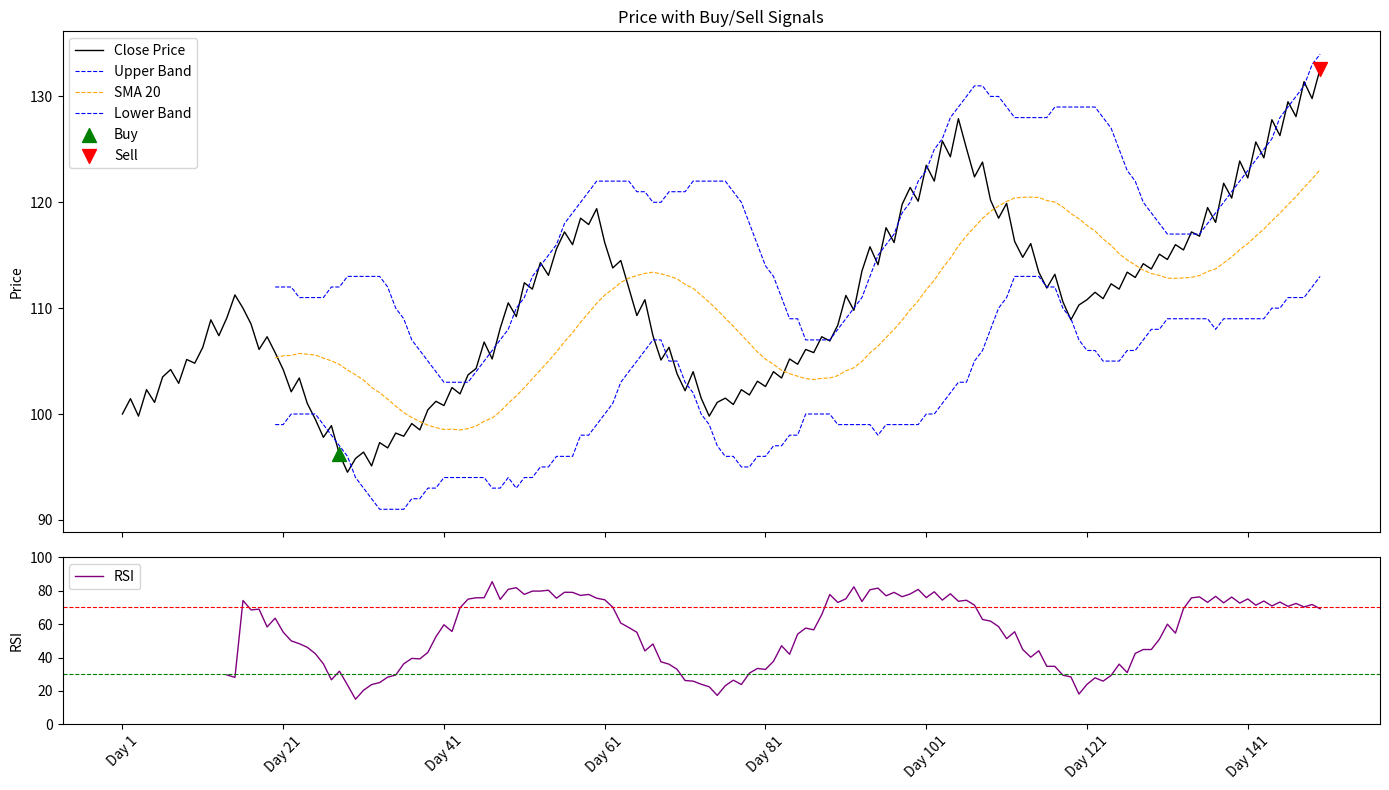

Source code (Python):
'''
First trading program :)
The rules are pretty simple and straightfoward. 
No buying if volatility is too large. This is measured by the bandwidth between upper and lower
bollinger bands being 2 standard deviations away from the moving mean with a window of 20 days.
Buy if price crosses an rsi of 30 with upwards momentum and price is within 2% proximity to 
the lower bollinger band. 
Sell if price crosses an rsi of 70 with downards momentum and price is within 2% proximity to
the upper bollinger band. 

Reused technical indicator methods from the technical indicator library.

Can visualize the signals overlayed over the price with options to overlay bollinger bands
and a seperate rsi graph.
'''
import pandas as pd
import numpy as np
import matplotlib.pyplot as plt 

class Signal():
    def __init__(self, close_prices):
        self.close = pd.Series(close_prices)

    def bollingerband(self):
            bb_output = {}
    
            dates = self.close.index
            prices = self.close.values
    
            upper_b = {}
            lower_b = {}
            
            middle_b = self.close.rolling(window=20).mean()
            
            std_ = {}
    
            for i in range(0, 19):
                std_[i] = None
            for i in range(19, len(prices)):
                std_[i] = prices[i-19 : i].std()
    
            for i in range(0, 19):
                upper_b[i] = None
                lower_b[i] = None
                middle_b[dates[i]] = None
                bb_output[dates[i]] = (middle_b[dates[i]], upper_b[i], lower_b[i])
            for i in range(19, len(prices)):
                upper_b[i] = middle_b[dates[i]] +(2 * std_[i])
                lower_b[i] = middle_b[dates[i]] -(2 * std_[i])
                upper_b[i] = float(round(upper_b[i]))
                lower_b[i] = float(round(lower_b[i]))
                bb_output[dates[i]] = (middle_b[dates[i]], upper_b[i], lower_b[i])
    
            return bb_output

    def rsi(self, period):
            
            dates = self.close.index
            prices = self.close.values
            
            rsi_output = {}
            
    
            for i in range(0, period -1):
                rsi_output[dates[i]] = None
            for i in range(period - 1, len(prices)):
                positive_day = []
                negative_day = []
                for _ in range(i - period, i):
                    
                    change = prices[_] - prices[_ - 1]
                    if change > 0:
                        positive_day.append(change)
                    else:
                        negative_day.append(change)
    
                average_gain = sum(positive_day) / period
    
                average_loss = abs(sum(negative_day)) / period
    
                rsi_output[dates[i]] = float(round(100-(100/(1+average_gain/average_loss)), 2))
    
            return rsi_output


    def band_width(self):
        bb_output = self.bollingerband()

        upper_band = [val[1] if val[1] is not None else np.nan for val in bb_output.values()]
        lower_band = [val[2] if val[2] is not None else np.nan for val in bb_output.values()]
        band_width = {}
        dates = self.close.index

        for i in range(0, len(bb_output)):
            band_width[dates[i]] = upper_band[i] - lower_band[i]

        rolling_band_width = pd.Series(band_width).rolling(window=20)
        band_width_sma_20 = rolling_band_width.mean()
        band_width_std_20 = rolling_band_width.std()

        return band_width, band_width_sma_20, band_width_std_20

    def volatility_marker(self):
        band_width_output = self.band_width()
        band_width, band_width_sma_20, band_width_std_20 = band_width_output
        volatility_marker = {}
        dates = self.close.index

        for i in range(0, len(band_width)):
            if band_width[dates[i]] > band_width_sma_20[dates[i]] + (2 * band_width_std_20[dates[i]]):
                volatility_marker[dates[i]] = False
            else:
                volatility_marker[dates[i]] = True
        return pd.Series(volatility_marker)

    def rsi_crossed_above(self, period=14 , level=30):
        rsi_output = pd.Series(self.rsi(period))
        dates = rsi_output.index
        rsi = rsi_output.values
        rsi_lower_crossover = {}

        rsi_lower_crossover[dates[0]] = False
        for i in range(1, len(dates)):
            if rsi[i-1] < level and rsi[i] >= level:
                rsi_lower_crossover[dates[i]] = True
            else:
                rsi_lower_crossover[dates[i]] = False

        rsi_lower_crossover = pd.Series(rsi_lower_crossover) 

        return rsi_lower_crossover


    def rsi_crossed_below(self, period=14 , level=70):
        rsi_output = pd.Series(self.rsi(period))
        dates = rsi_output.index
        rsi = rsi_output.values
        rsi_upper_crossover = {}

        rsi_upper_crossover[dates[0]] = False
        for i in range(1, len(dates)):
            if rsi[i-1] > level and rsi[i] <= level:
                rsi_upper_crossover[dates[i]] = True
            else:
                rsi_upper_crossover[dates[i]] = False

        rsi_upper_crossover = pd.Series(rsi_upper_crossover) 

        return rsi_upper_crossover

    def proximity_lower_band(self, pct):
        bb_output  = self.bollingerband()
        lower_band = [val[2] if val[2] is not None else np.nan for val in bb_output.values()]
        dates = self.close.index
        prices = self.close.values

        proximity_lower_band = {}


        for i in range(0, len(dates)):
            if (lower_band[i] - lower_band[i] * (pct/100)) < prices[i] < (lower_band[i] + lower_band[i] * (pct/100)):
                proximity_lower_band[dates[i]] = True
            else:
                proximity_lower_band[dates[i]] = False

        return pd.Series(proximity_lower_band)

    def proximity_upper_band(self, pct):
        bb_output  = self.bollingerband()
        upper_band = [val[1] if val[1] is not None else np.nan for val in bb_output.values()]
        dates = self.close.index
        prices = self.close.values

        proximity_upper_band = {}


        for i in range(0, len(dates)):
            if (upper_band[i] - upper_band[i] * (pct/100)) < prices[i] < (upper_band[i] + upper_band[i] * (pct/100)):
                proximity_upper_band[dates[i]] = True
            else:
                proximity_upper_band[dates[i]] = False

        return pd.Series(proximity_upper_band)

    def generate_signals(self, pct=2):
        proximity_upper = self.proximity_upper_band(pct)
        proximity_lower = self.proximity_lower_band(pct)
        rsi_above = self.rsi_crossed_above()
        rsi_below = self.rsi_crossed_below()
        vol_ok = self.volatility_marker()

        buy_signal = rsi_above & proximity_lower & vol_ok
        sell_signal = rsi_below & proximity_upper & vol_ok

        return buy_signal, sell_signal

    def visualize(self, show_rsi = True, show_bands = True, tick_interval=20):
        buy_signal, sell_signal = self.generate_signals()

        if show_rsi == True:
            n_panels = 2
        else: n_panels = 1
        fig, axes = plt.subplots(
            n_panels, 1,
            figsize=(14, 8 if show_rsi else 5),
            sharex=True,
            gridspec_kw={'height_ratios': [3, 1]} if show_rsi else None
        )
        price_ax = axes[0] if show_rsi else axes

        price_ax.plot(self.close.index, self.close.values, label="Close Price", color="black", linewidth=1)

        if show_bands:
            bb_output = self.bollingerband()
            dates = list(bb_output.keys())
            middle = [v[0] for v in bb_output.values()]
            upper = [v[1] for v in bb_output.values()]
            lower = [v[2] for v in bb_output.values()]

            price_ax.plot(dates, upper, label="Upper Band", color="blue", linestyle="--", linewidth=0.8)
            price_ax.plot(dates, middle, label="SMA 20", color="orange", linestyle="--", linewidth=0.8)
            price_ax.plot(dates, lower, label="Lower Band", color="blue", linestyle="--", linewidth=0.8)

        buy_dates = self.close[buy_signal]
        sell_dates = self.close[sell_signal]

        price_ax.scatter(buy_dates.index, buy_dates.values, marker="^", color="green", s=100, label="Buy", zorder=5)
        price_ax.scatter(sell_dates.index, sell_dates.values, marker="v", color="red", s=100, label="Sell", zorder=5)

        price_ax.set_ylabel("Price")
        price_ax.set_title("Price with Buy/Sell Signals")
        price_ax.legend(loc="upper left")

        if show_rsi:
            rsi_output = self.rsi(14)
            rsi_ax = axes[1]
            rsi_ax.plot(list(rsi_output.keys()), list(rsi_output.values()), label="RSI", color="purple", linewidth=1)
            rsi_ax.axhline(70, color="red", linestyle="--", linewidth=0.8)
            rsi_ax.axhline(30, color="green", linestyle="--", linewidth=0.8)
            rsi_ax.set_ylabel("RSI")
            rsi_ax.set_ylim(0, 100)
            rsi_ax.legend(loc="upper left")

        all_dates = list(self.close.index)
        tick_positions = all_dates[::tick_interval]
        bottom_ax = axes[-1] if show_rsi else price_ax
        bottom_ax.set_xticks(tick_positions)

        plt.xticks(rotation=45)
        plt.tight_layout()
        plt.show()


close_prices = {

    "Day 1": 100.00,
    "Day 2": 101.45,
    "Day 3": 99.80,
    "Day 4": 102.30,
    "Day 5": 101.10,
    "Day 6": 103.50,
    "Day 7": 104.20,
    "Day 8": 102.90,
    "Day 9": 105.15,
    "Day 10": 104.80,
    "Day 11": 106.30,
    "Day 12": 108.90,
    "Day 13": 107.40,
    "Day 14": 109.10,
    "Day 15": 111.25,
    "Day 16": 110.00,
    "Day 17": 108.50,
    "Day 18": 106.10,
    "Day 19": 107.30,
    "Day 20": 105.80,
    "Day 21": 104.20,
    "Day 22": 102.10,
    "Day 23": 103.40,
    "Day 24": 101.00,
    "Day 25": 99.50,
    "Day 26": 97.80,
    "Day 27": 98.90,
    "Day 28": 96.20,
    "Day 29": 94.50,
    "Day 30": 95.80,
    "Day 31": 96.40,
    "Day 32": 95.10,
    "Day 33": 97.30,
    "Day 34": 96.80,
    "Day 35": 98.20,
    "Day 36": 97.90,
    "Day 37": 99.10,
    "Day 38": 98.50,
    "Day 39": 100.40,
    "Day 40": 101.20,
    "Day 41": 100.80,
    "Day 42": 102.50,
    "Day 43": 101.90,
    "Day 44": 103.70,
    "Day 45": 104.30,
    "Day 46": 106.80,
    "Day 47": 105.20,
    "Day 48": 108.10,
    "Day 49": 110.50,
    "Day 50": 109.20,
    "Day 51": 112.40,
    "Day 52": 111.80,
    "Day 53": 114.30,
    "Day 54": 113.10,
    "Day 55": 115.60,
    "Day 56": 117.20,
    "Day 57": 116.00,
    "Day 58": 118.50,
    "Day 59": 117.90,
    "Day 60": 119.40,
    "Day 61": 116.20,
    "Day 62": 113.80,
    "Day 63": 114.50,
    "Day 64": 111.90,
    "Day 65": 109.30,
    "Day 66": 110.80,
    "Day 67": 107.40,
    "Day 68": 105.10,
    "Day 69": 106.30,
    "Day 70": 103.80,
    "Day 71": 102.20,
    "Day 72": 104.00,
    "Day 73": 101.50,
    "Day 74": 99.80,
    "Day 75": 101.10,
    "Day 76": 101.50,
    "Day 77": 100.90,
    "Day 78": 102.30,
    "Day 79": 101.80,
    "Day 80": 103.10,
    "Day 81": 102.60,
    "Day 82": 104.00,
    "Day 83": 103.40,
    "Day 84": 105.20,
    "Day 85": 104.70,
    "Day 86": 106.10,
    "Day 87": 105.80,
    "Day 88": 107.30,
    "Day 89": 106.90,
    "Day 90": 108.40,
    "Day 91": 111.20,
    "Day 92": 109.80,
    "Day 93": 113.50,
    "Day 94": 115.80,
    "Day 95": 114.10,
    "Day 96": 117.60,
    "Day 97": 116.20,
    "Day 98": 119.80,
    "Day 99": 121.40,
    "Day 100": 120.10,
    "Day 101": 123.50,
    "Day 102": 122.00,
    "Day 103": 125.80,
    "Day 104": 124.30,
    "Day 105": 127.90,
    "Day 106": 125.10,
    "Day 107": 122.40,
    "Day 108": 123.80,
    "Day 109": 120.20,
    "Day 110": 118.50,
    "Day 111": 119.90,
    "Day 112": 116.30,
    "Day 113": 114.80,
    "Day 114": 116.10,
    "Day 115": 113.40,
    "Day 116": 111.90,
    "Day 117": 113.20,
    "Day 118": 110.60,
    "Day 119": 108.90,
    "Day 120": 110.30,
    "Day 121": 110.80,
    "Day 122": 111.50,
    "Day 123": 110.90,
    "Day 124": 112.30,
    "Day 125": 111.80,
    "Day 126": 113.40,
    "Day 127": 112.90,
    "Day 128": 114.20,
    "Day 129": 113.70,
    "Day 130": 115.10,
    "Day 131": 114.60,
    "Day 132": 116.00,
    "Day 133": 115.50,
    "Day 134": 117.20,
    "Day 135": 116.80,
    "Day 136": 119.50,
    "Day 137": 118.10,
    "Day 138": 121.80,
    "Day 139": 120.40,
    "Day 140": 123.90,
    "Day 141": 122.30,
    "Day 142": 125.70,
    "Day 143": 124.20,
    "Day 144": 127.80,
    "Day 145": 126.30,
    "Day 146": 129.50,
    "Day 147": 128.10,
    "Day 148": 131.40,
    "Day 149": 129.80,
    "Day 150": 132.60


}

# Test #
test = Signal(close_prices)
result = test.generate_signals(2)
test.visualize()
